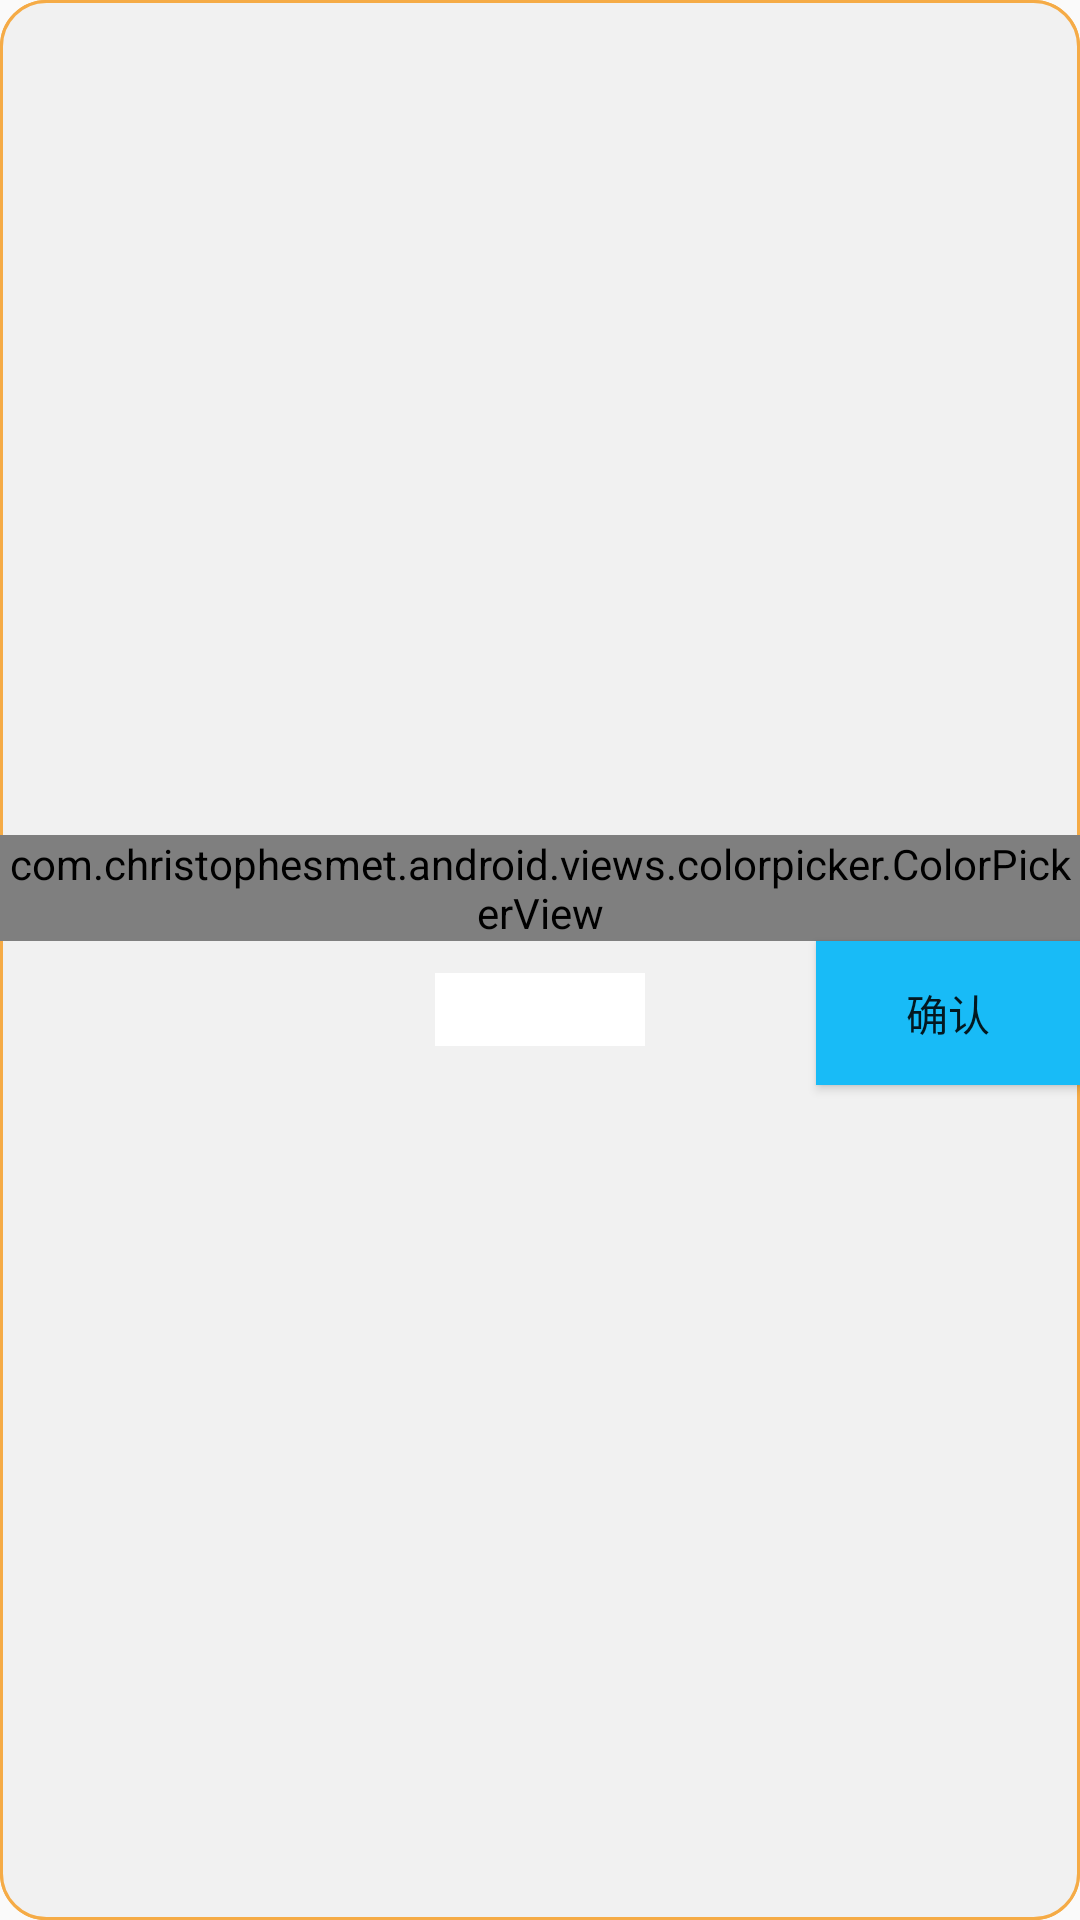

Android layout source for this screen:
<!-- AndroidManifest.xml: application theme AppTheme -->
<!-- res/layout/color_select.xml -->
<?xml version="1.0" encoding="utf-8"?>
<android.support.constraint.ConstraintLayout xmlns:android="http://schemas.android.com/apk/res/android"
    xmlns:app="http://schemas.android.com/apk/res-auto"
    xmlns:tools="http://schemas.android.com/tools"
    android:layout_width="match_parent"
    android:layout_height="match_parent"
    android:background="@drawable/color_select_layout">

    <RelativeLayout
        android:layout_width="match_parent"
        android:layout_height="match_parent"
        android:background="@drawable/color_select_layout"
        android:gravity="center"
        android:orientation="vertical"
        app:layout_constraintCircleRadius="15dp"
        tools:layout_editor_absoluteX="0dp"
        tools:layout_editor_absoluteY="0dp">

        <com.christophesmet.android.views.colorpicker.ColorPickerView
            android:id="@+id/colorpicker"
            android:layout_width="wrap_content"
            android:layout_height="wrap_content"
            app:radiusOffset="24dp"
            app:thumbDrawable="@drawable/img_wheel_handle"
            app:wheelDrawable="@drawable/img_wheel">

            <View
                android:id="@+id/result_color"
                android:layout_width="100dp"
                android:layout_height="100dp"
                android:layout_gravity="center" />
        </com.christophesmet.android.views.colorpicker.ColorPickerView>

        <EditText
            android:id="@+id/color_text_et"
            android:layout_width="70dp"
            android:layout_height="wrap_content"
            android:layout_alignBaseline="@+id/button2"
            android:layout_alignBottom="@+id/button2"
            android:layout_centerHorizontal="true"
            android:background="@color/white" />

        <Button
            android:id="@+id/button2"
            android:layout_width="wrap_content"
            android:layout_height="wrap_content"
            android:layout_alignEnd="@+id/colorpicker"
            android:layout_below="@+id/colorpicker"
            android:background="@color/colorSkyBlue"
            android:text="确认" />

    </RelativeLayout>

</android.support.constraint.ConstraintLayout>
<!-- resources referenced by this layout -->
<resources>
  <color name="colorSkyBlue">#18bbf7</color>
  <color name="white">#FFFFFF</color>
  <!-- drawable color_select_layout (drawable) -->
  <?xml version="1.0" encoding="utf-8"?>
  <shape xmlns:android="http://schemas.android.com/apk/res/android" >
  
      <solid android:color="#f1f1f1"/>
  
      <corners android:radius="15dp">
  
      </corners>
      <stroke
  
          android:width="1dp"
  
          android:color="#f5ab46" />
  
  
  
  </shape>
  <style name="AppTheme" parent="Theme.AppCompat.Light.NoActionBar">
          
          <item name="colorPrimary">@color/colorPrimary</item>
          <item name="colorPrimaryDark">@color/colorPrimaryDark</item>
          <item name="colorAccent">#696969</item>
      </style>
  <color name="colorPrimary">#3F51B5</color>
  <color name="colorPrimaryDark">#303F9F</color>
</resources>
